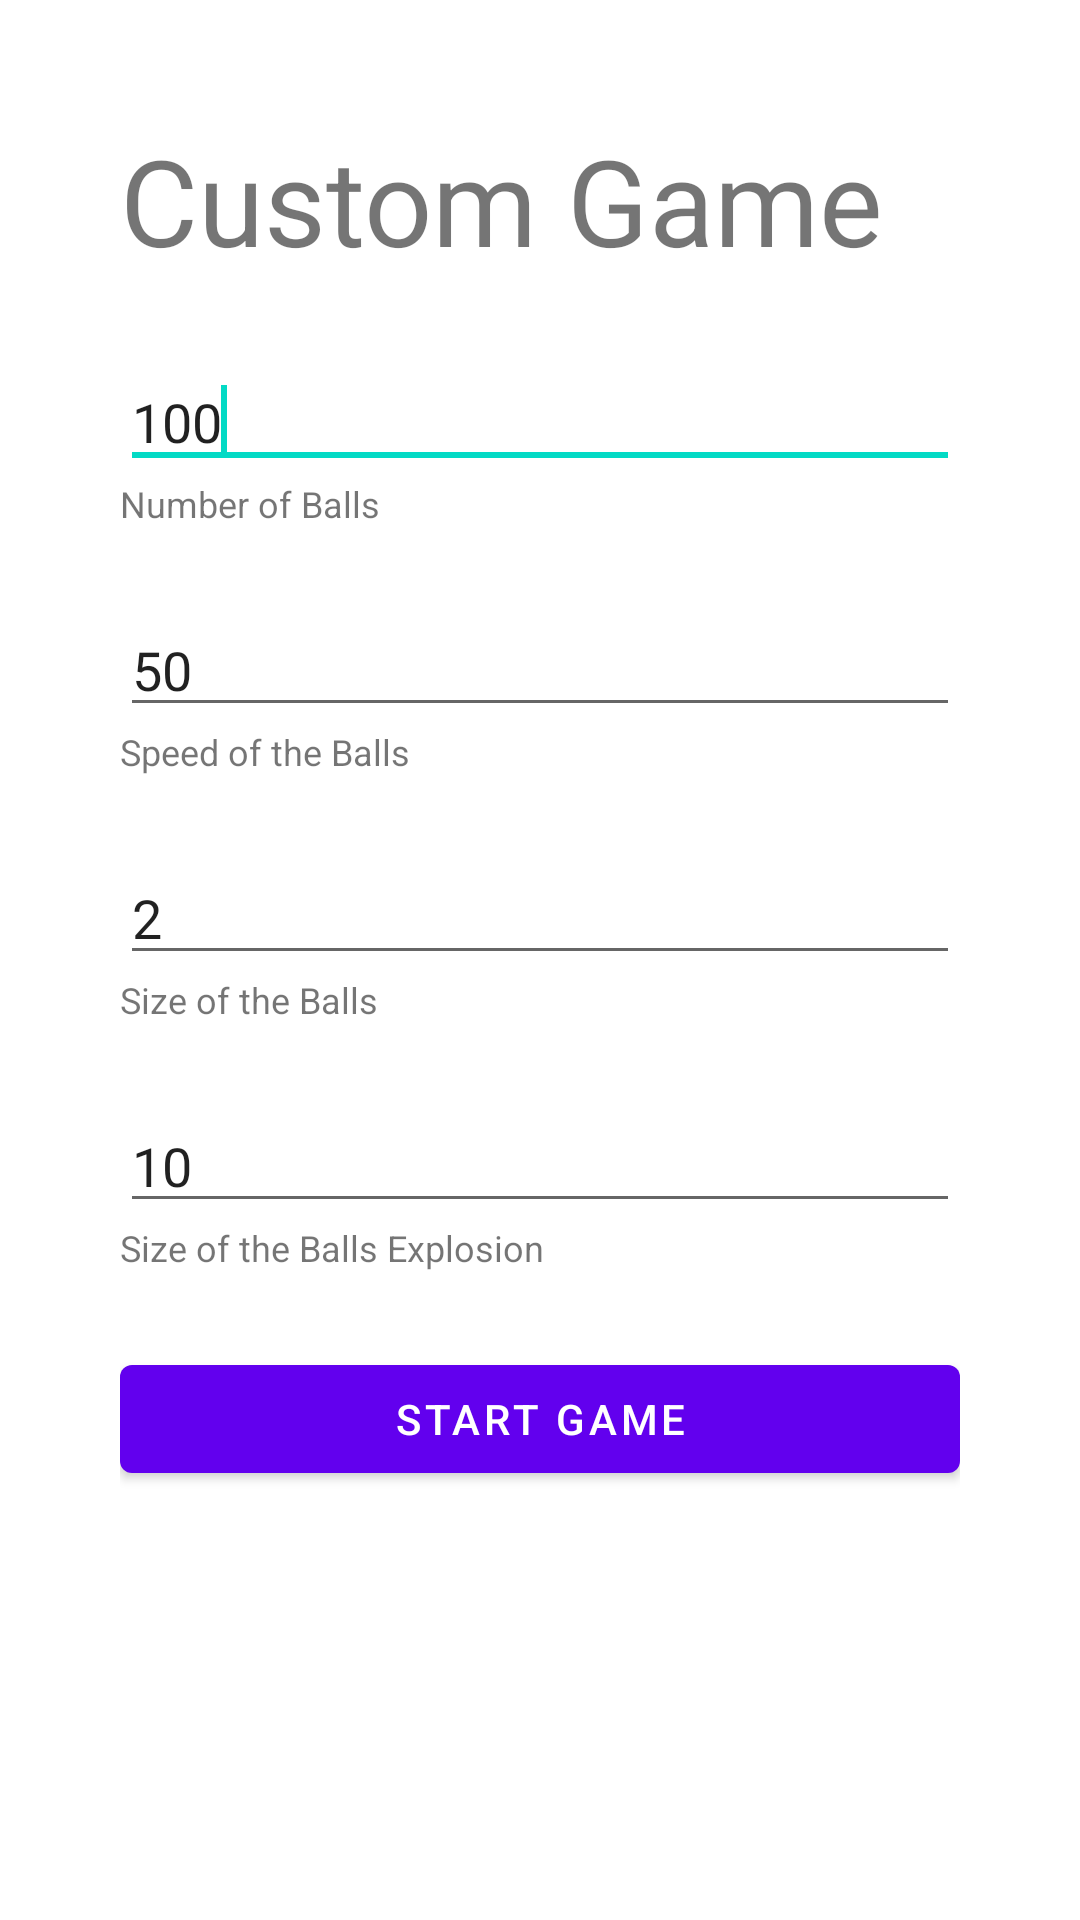

Reconstruct the res/layout file that produces this screen, plus the resources it refers to.
<!-- AndroidManifest.xml: application theme AppTheme -->
<!-- res/layout/custom.xml -->
<?xml version="1.0" encoding="utf-8"?>
    
    <LinearLayout
        xmlns:android="http://schemas.android.com/apk/res/android"
		android:orientation="vertical"
		android:layout_width="fill_parent"
		android:layout_height="fill_parent"
		android:background="@color/background"
		android:gravity="top"
		android:paddingTop="100dip"
		android:padding="40dip">
		


        <TextView
			android:id="@+id/numballs"
			android:layout_height="wrap_content"
			android:layout_width="wrap_content"
			android:layout_marginBottom="25dip"
			android:gravity="center"
			android:textSize="40sp"
			android:text="@string/custom_game_label" />

        <EditText
            android:id="@+id/editText1"
            android:layout_width="match_parent"
            android:layout_height="wrap_content"
            android:ems="10"
            android:text="@string/def_num"
            android:inputType="number" >

            <requestFocus />
        </EditText>

		<TextView
			android:id="@+id/speedballs"
			android:layout_height="wrap_content"
			android:layout_width="wrap_content"
			android:layout_marginBottom="25dip"
			android:textSize="12sp"
			android:text="@string/Numballs" />

		<EditText
		    android:id="@+id/editText2"
		    android:layout_width="match_parent"
		    android:layout_height="wrap_content"
		    android:ems="10"
		    android:text="@string/def_speed"
		    android:numeric="integer|decimal" />
        
		<TextView
			android:id="@+id/sizeballs"
			android:layout_height="wrap_content"
			android:layout_width="wrap_content"
			android:layout_marginBottom="25dip"
			android:textSize="12sp"
			android:text="@string/Speedballs" />

		<EditText
		    android:id="@+id/editText3"
		    android:layout_width="match_parent"
		    android:layout_height="wrap_content"
		    android:ems="10"
		    android:text="@string/def_size"
		    android:numeric="integer|decimal" />
		<TextView
			android:id="@+id/sizeballsE"
			android:layout_height="wrap_content"
			android:layout_width="wrap_content"
			android:layout_marginBottom="25dip"
			android:textSize="12sp"
			android:text="@string/Sizeballs" />

		<EditText
		    android:id="@+id/editText4"
		    android:layout_width="match_parent"
		    android:layout_height="wrap_content"
		    android:ems="10"
		    android:text="@string/def_sizeE"
		    android:numeric="integer|decimal" />
		<TextView
			android:id="@+id/sizeballsE"
			android:layout_height="wrap_content"
			android:layout_width="wrap_content"
			android:layout_marginBottom="25dip"
			android:textSize="12sp"
			android:text="@string/SizeballsE" />
	    <Button
			android:id="@+id/new_button"
			android:layout_width="fill_parent"
			android:layout_height="wrap_content"
			android:text="@string/newC_game_label" />
        
	
			 </LinearLayout>
<!-- resources referenced by this layout -->
<resources>
  <color name="background">#00000000</color>
  <string name="Numballs">Number of Balls</string>
  <string name="Sizeballs">Size of the Balls</string>
  <string name="SizeballsE">Size of the Balls Explosion</string>
  <string name="Speedballs">Speed of the Balls</string>
  <string name="custom_game_label">Custom Game</string>
  <string name="def_num">100</string>
  <string name="def_size">2</string>
  <string name="def_sizeE">10</string>
  <string name="def_speed">50</string>
  <string name="newC_game_label">Start Game</string>
</resources>
